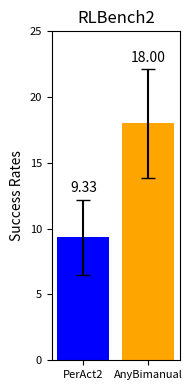

Here is the Python script that generated this plot:
import matplotlib.pyplot as plt
import numpy as np

# 定义数据
# data1 = [8.00, 16.00, 4.00, 40.00, 4.00, 0.00, 0.00, 12.00, 0.00, 0.00, 0.00, 24.00]
# data2 = [8.00, 32.00, 24.00, 20.00, 12.00, 16.00, 8.00, 84.00, 8.00, 4.00, 4.00, 28]

data1 = [8.00, 16.00, 4.00]
data2 = [8.00, 22.00, 24.00]
# 计算平均值和标准误差
means = [np.mean(data1), np.mean(data2)]
std_errors = [np.std(data1) / np.sqrt(len(data1)), np.std(data2) / np.sqrt(len(data2))]

# 确认平均值
print(f'平均值: Data1: {means[0]:.2f}, Data2: {means[1]:.2f}')

# 创建图像
fig, ax = plt.subplots(figsize=(2, 4))  # 调整图像大小以符合你的格式

# 绘制带有误差条的柱状图
bars = ax.bar(['PerAct2', 'AnyBimanual'], means, yerr=std_errors, capsize=5, color=['blue', 'orange'])
ax.set_ylim(0, 25)

# 设置y轴标签和标题
ax.set_ylabel('Success Rates', fontsize=10)
ax.set_title('RLBench2', fontsize=12)

# 在柱子上方标注平均值，移动到error bar之上
for bar, mean, err in zip(bars, means, std_errors):
    height = bar.get_height()
    ax.annotate(f'{mean:.2f}', xy=(bar.get_x() + bar.get_width() / 2, height + err ),  # 位置在error bar上方
                xytext=(0, 3),  # 位置偏移
                textcoords="offset points", ha='center', va='bottom', fontsize=10)
# ax.set_xticklabels(['PerAct2', 'AnyBimanual'], fontsize=14)
# 调整刻度标签的字体大小
ax.tick_params(axis='both', which='major', labelsize=8)

# 自动调整布局，避免标签被裁剪
plt.tight_layout()

# 保存图像为PNG格式
plt.savefig('rlbench2.eps', format='eps')

# 显示图像
plt.show()
